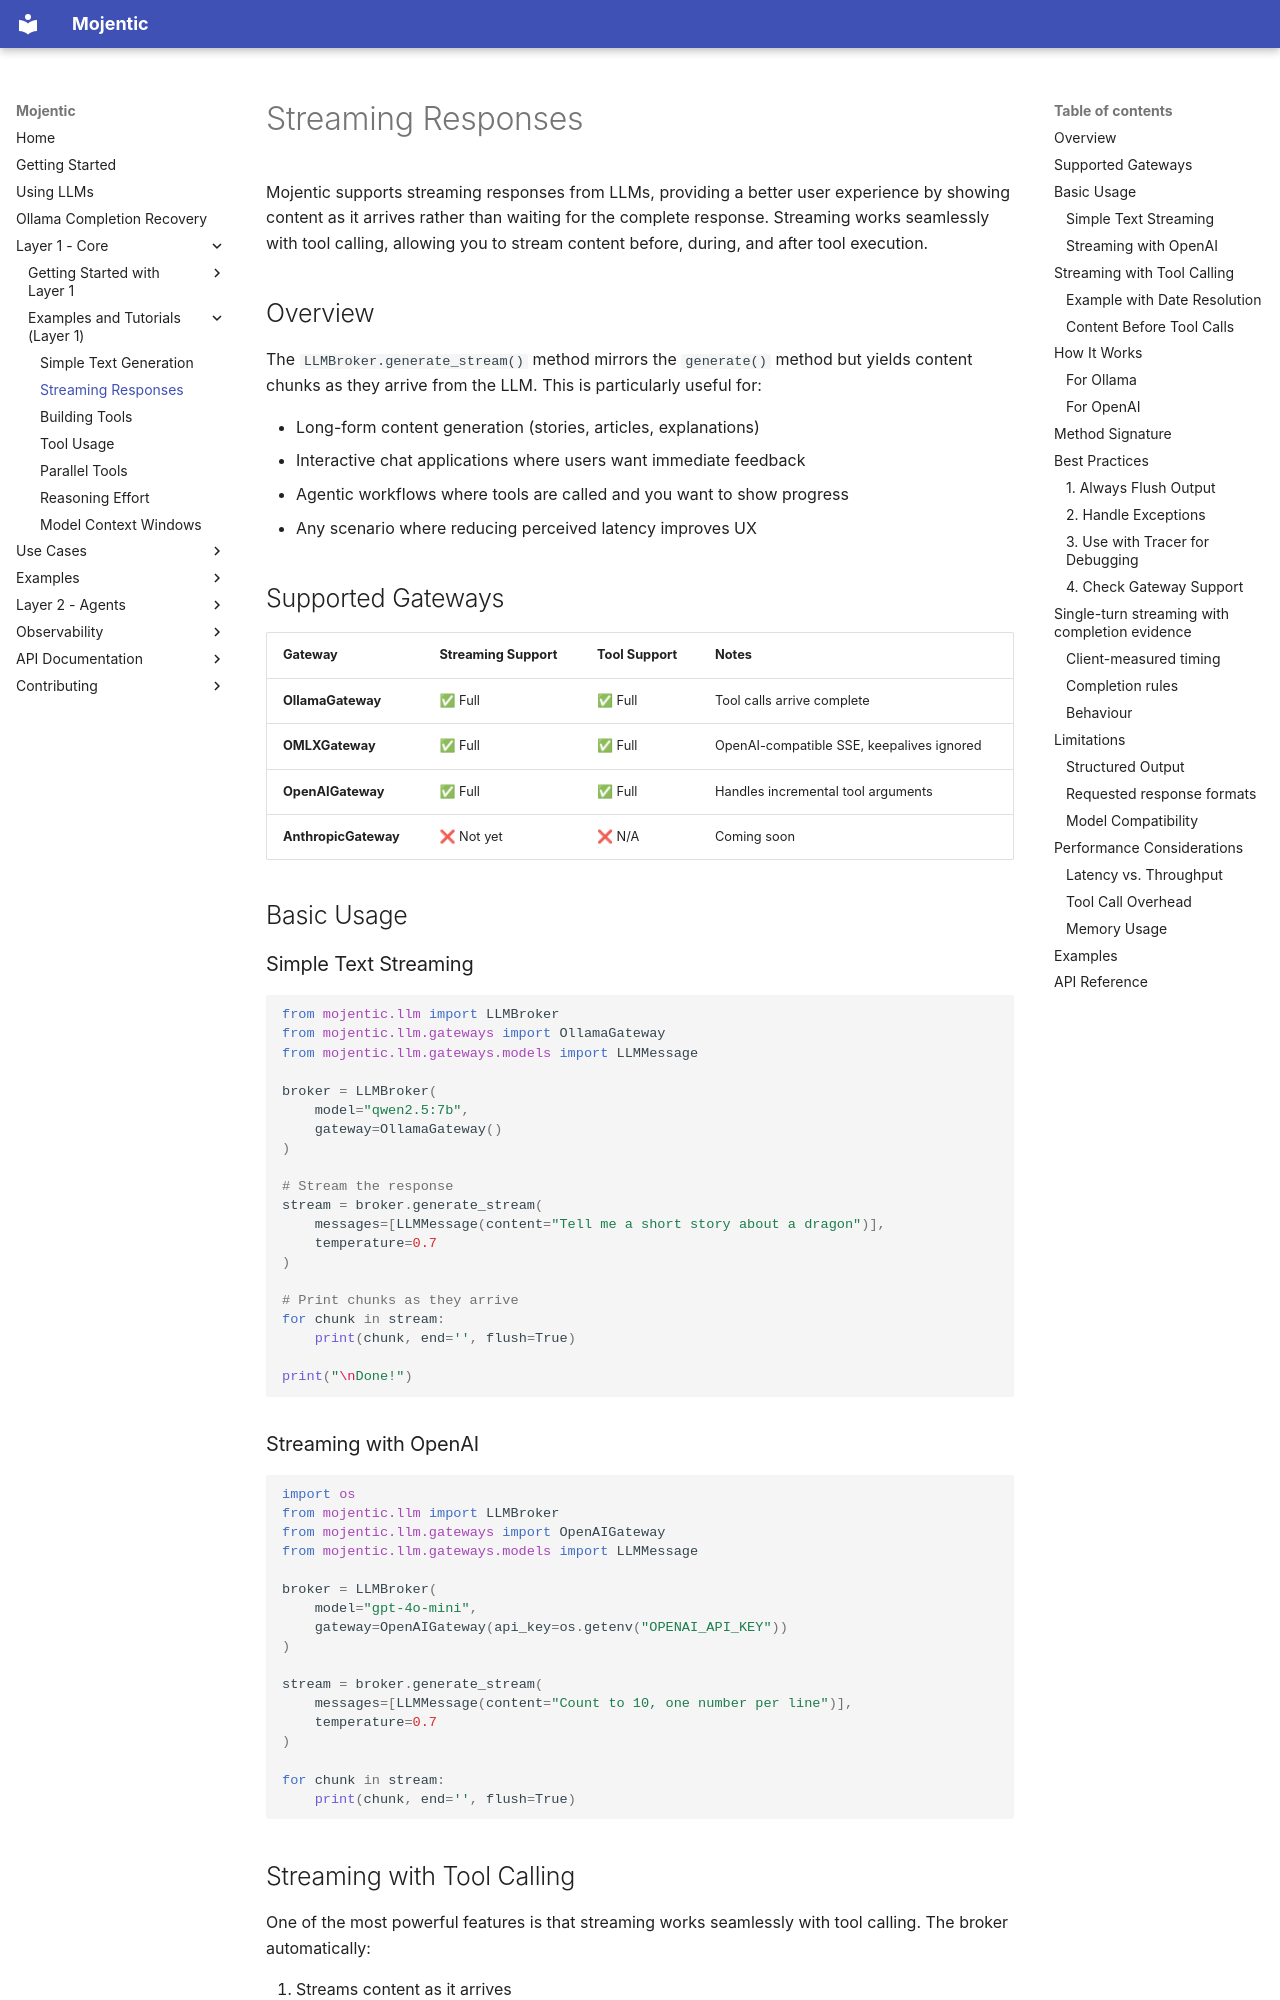

repository: svetzal/mojentic · page: streaming/index.html · generator: mkdocs

# Streaming Responses

Mojentic supports streaming responses from LLMs, providing a better user experience by showing content as it arrives rather than waiting for the complete response. Streaming works seamlessly with tool calling, allowing you to stream content before, during, and after tool execution.

## Overview

The `LLMBroker.generate_stream()` method mirrors the `generate()` method but yields content chunks as they arrive from the LLM. This is particularly useful for:

- Long-form content generation (stories, articles, explanations)
- Interactive chat applications where users want immediate feedback
- Agentic workflows where tools are called and you want to show progress
- Any scenario where reducing perceived latency improves UX

## Supported Gateways

| Gateway | Streaming Support | Tool Support | Notes |
|---------|------------------|--------------|-------|
| **OllamaGateway** | ✅ Full | ✅ Full | Tool calls arrive complete |
| **OMLXGateway** | ✅ Full | ✅ Full | OpenAI-compatible SSE, keepalives ignored |
| **OpenAIGateway** | ✅ Full | ✅ Full | Handles incremental tool arguments |
| **AnthropicGateway** | ❌ Not yet | ❌ N/A | Coming soon |

## Basic Usage

### Simple Text Streaming

```python
from mojentic.llm import LLMBroker
from mojentic.llm.gateways import OllamaGateway
from mojentic.llm.gateways.models import LLMMessage

broker = LLMBroker(
    model="qwen2.5:7b",
    gateway=OllamaGateway()
)

# Stream the response
stream = broker.generate_stream(
    messages=[LLMMessage(content="Tell me a short story about a dragon")],
    temperature=0.7
)

# Print chunks as they arrive
for chunk in stream:
    print(chunk, end='', flush=True)

print("\nDone!")
```

### Streaming with OpenAI

```python
import os
from mojentic.llm import LLMBroker
from mojentic.llm.gateways import OpenAIGateway
from mojentic.llm.gateways.models import LLMMessage

broker = LLMBroker(
    model="gpt-4o-mini",
    gateway=OpenAIGateway(api_key=os.getenv("OPENAI_API_KEY"))
)

stream = broker.generate_stream(
    messages=[LLMMessage(content="Count to 10, one number per line")],
    temperature=0.7
)

for chunk in stream:
    print(chunk, end='', flush=True)
```

## Streaming with Tool Calling

One of the most powerful features is that streaming works seamlessly with tool calling. The broker automatically:

1. Streams content as it arrives
2. Detects when tool calls are made
3. Executes the tools
4. Recursively streams the response after tool execution
